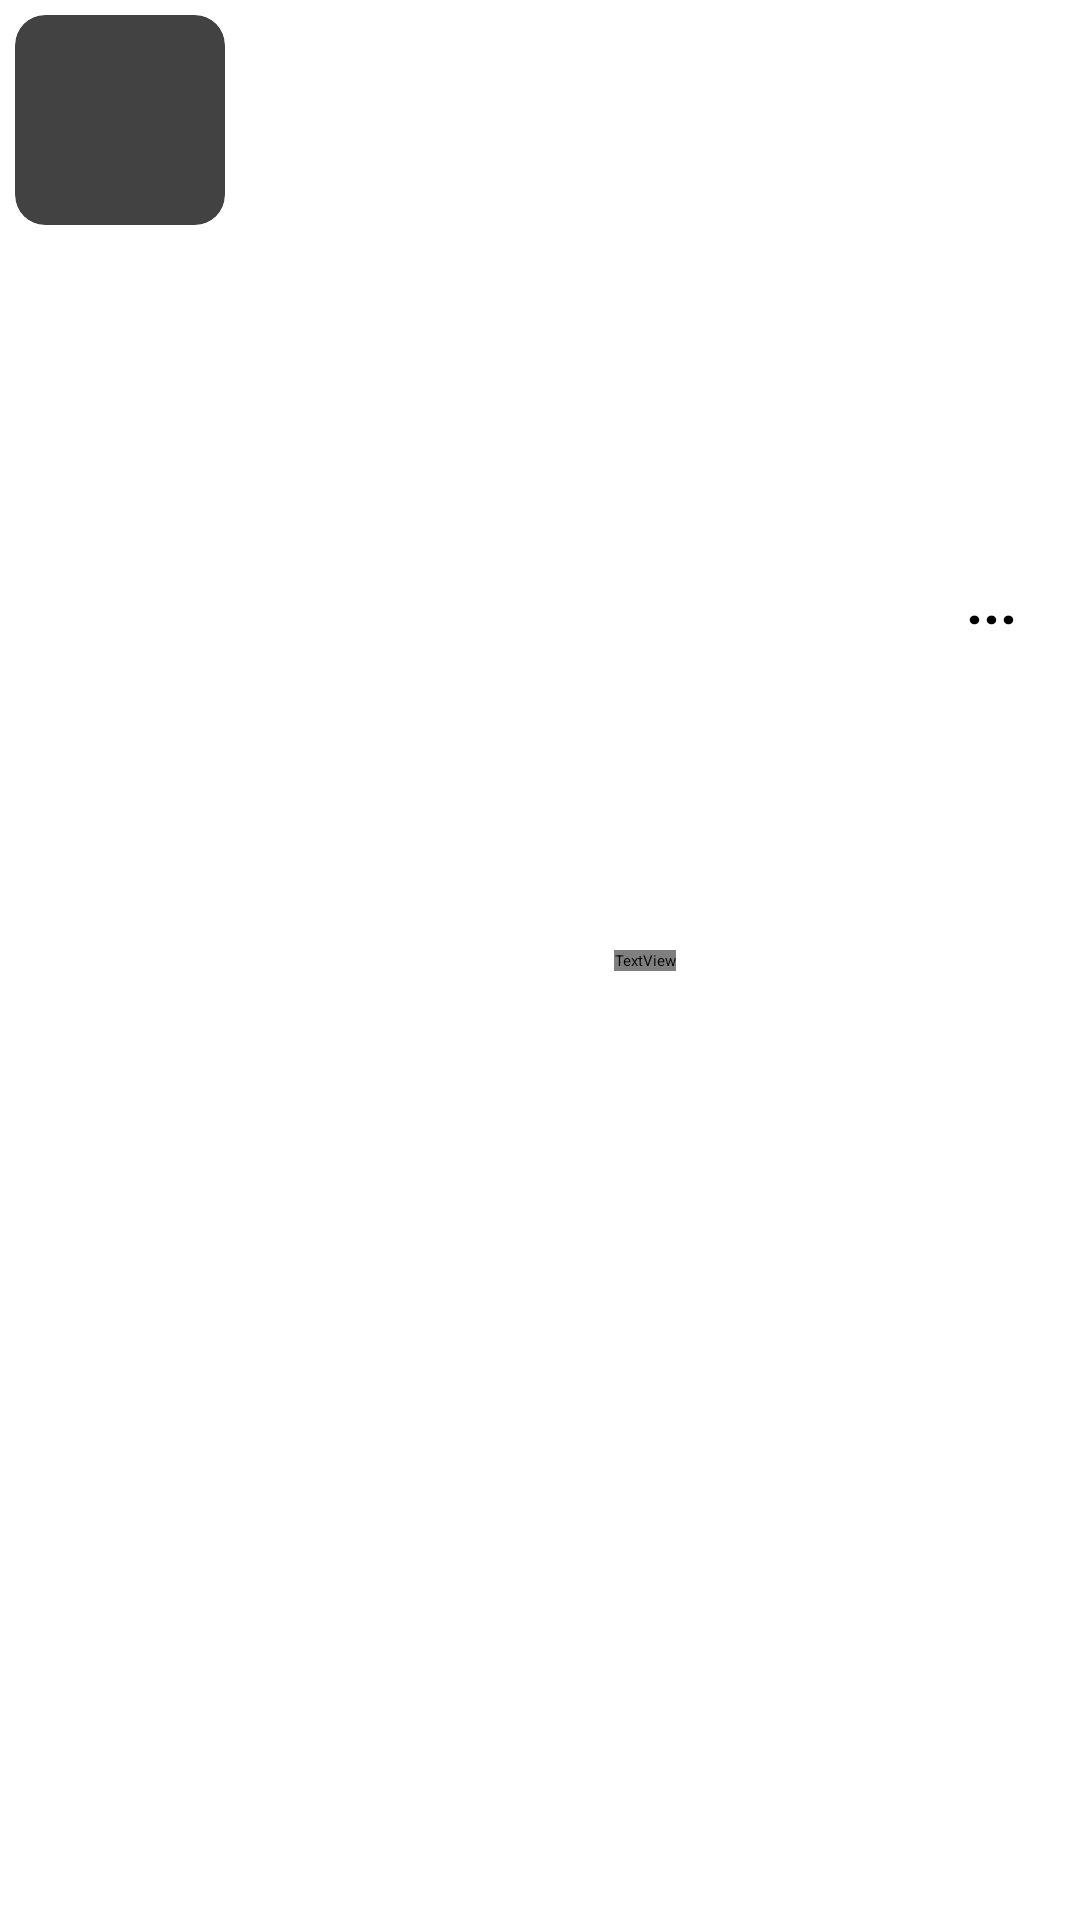

The Android layout XML behind this screen, and the referenced resources:
<!-- AndroidManifest.xml: application theme Theme.MuSixhops -->
<!-- res/layout/list_row.xml -->
<?xml version="1.0" encoding="utf-8"?>
<androidx.constraintlayout.widget.ConstraintLayout xmlns:android="http://schemas.android.com/apk/res/android"
    android:layout_width="match_parent"
    android:layout_height="wrap_content"
    xmlns:app="http://schemas.android.com/apk/res-auto"
    android:padding="5dp"
    xmlns:tools="http://schemas.android.com/tools"
    >

    <androidx.cardview.widget.CardView
        android:id="@+id/card"
        android:layout_width="wrap_content"
        android:layout_height="wrap_content"
        app:cardCornerRadius="10dp"
        app:layout_constraintTop_toTopOf="parent"
        app:layout_constraintStart_toStartOf="parent"
        >
        <ImageView
            android:layout_width="70dp"
            android:layout_height="70dp"
            android:src="@drawable/recordlogo"/>
    </androidx.cardview.widget.CardView>

    <TextView
        android:id="@+id/title"
        android:layout_width="wrap_content"
        android:layout_height="wrap_content"
        android:fontFamily="@font/baloo_bhaina"
        android:textColor="@color/black"
        android:textSize="16sp"
        app:layout_constraintBottom_toBottomOf="parent"
        app:layout_constraintEnd_toEndOf="parent"
        app:layout_constraintStart_toEndOf="@id/card"
        app:layout_constraintTop_toTopOf="parent"
        tools:text="Thinking out loud" />

    <TextView
        android:layout_width="wrap_content"
        android:layout_height="wrap_content"
        android:layout_marginEnd="16dp"
        android:text="..."
        android:textSize="20sp"
        android:textStyle="bold"
        app:layout_constraintBottom_toBottomOf="parent"
        app:layout_constraintEnd_toEndOf="parent"
        app:layout_constraintTop_toTopOf="parent"
        app:layout_constraintVertical_bias="0.301" />


</androidx.constraintlayout.widget.ConstraintLayout>
<!-- resources referenced by this layout -->
<resources>
  <color name="black">#FF000000</color>
  <style name="Theme.MuSixhops" parent="Theme.MaterialComponents.Light.NoActionBar.Bridge">
  
          
          <item name="android:windowTranslucentStatus">true</item>
  
          <item name="android:navigationBarColor">@color/black</item>
  
  
          
          <item name="colorPrimary">@color/primary</item>
          <item name="colorPrimaryVariant">@color/primary_dark</item>
          <item name="colorOnPrimary">@color/primary_light</item>
          
          <item name="colorSecondary">@color/secondary</item>
          <item name="colorSecondaryVariant">@color/secondary_dark</item>
          <item name="colorOnSecondary">@color/secondary_light</item>
          
      </style>
  <color name="primary">#212121</color>
  <color name="primary_dark">#000000</color>
  <color name="primary_light">#FFFFFFFF</color>
  <color name="secondary">#e0e0e0</color>
  <color name="secondary_dark">#aeaeae</color>
  <color name="secondary_light">#ffffff</color>
</resources>
